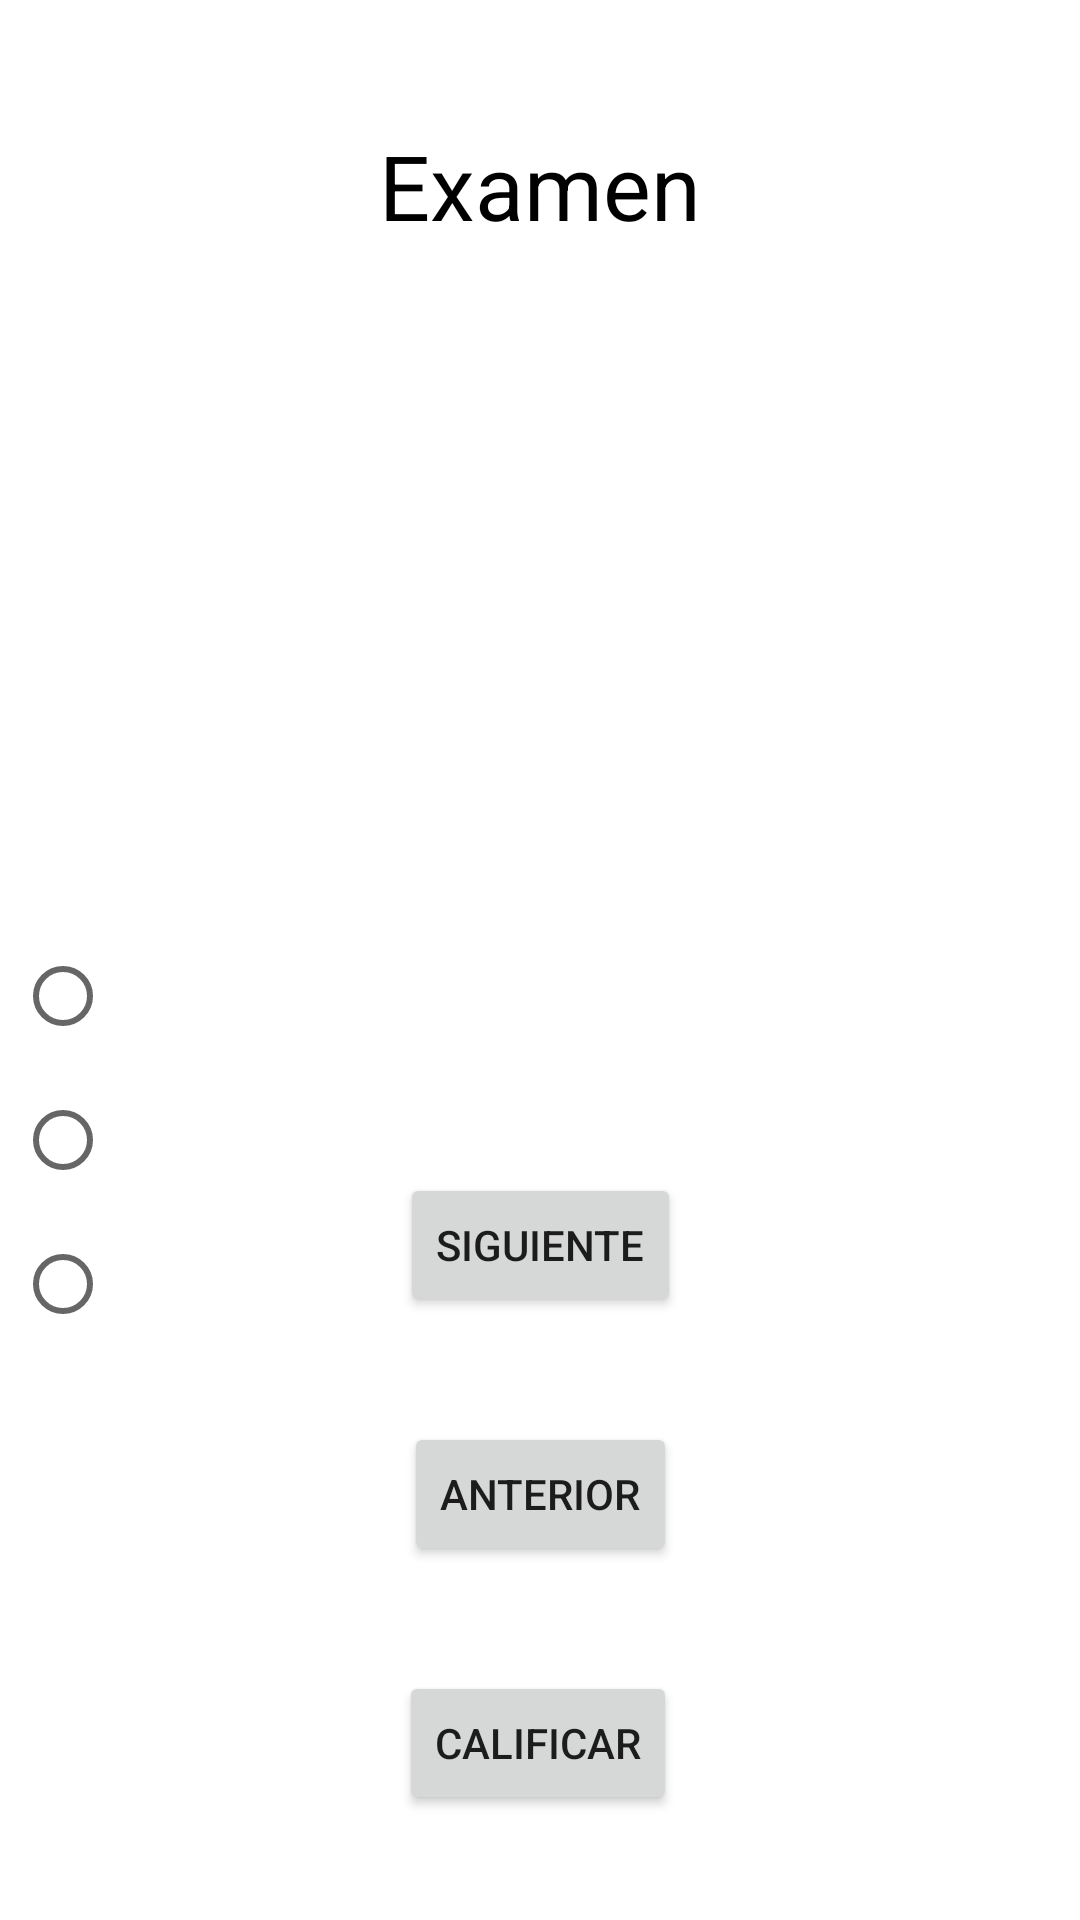

Write the Android layout XML for this screen, with the resource values it uses.
<!-- AndroidManifest.xml: application theme Theme.ExamenApp -->
<!-- res/layout/activity_examen.xml -->
<?xml version="1.0" encoding="utf-8"?>
<androidx.constraintlayout.widget.ConstraintLayout xmlns:android="http://schemas.android.com/apk/res/android"
    xmlns:app="http://schemas.android.com/apk/res-auto"
    xmlns:tools="http://schemas.android.com/tools"
    android:layout_width="match_parent"
    android:layout_height="match_parent"
    tools:context=".Examen">

    <TextView
        android:id="@+id/textView3"
        android:layout_width="314dp"
        android:layout_height="60dp"
        android:layout_marginTop="32dp"
        android:gravity="center"
        android:text="@string/titulos"
        android:textColor="#000000"
        android:textSize="30sp"
        app:layout_constraintEnd_toEndOf="parent"
        app:layout_constraintStart_toStartOf="parent"
        app:layout_constraintTop_toTopOf="parent"
        tools:ignore="TextSizeCheck" />

    <Button
        android:id="@+id/btncalifica"
        android:layout_width="wrap_content"
        android:layout_height="wrap_content"
        android:layout_marginBottom="35dp"
        android:text="@string/btncalificar"
        app:layout_constraintBottom_toBottomOf="parent"
        app:layout_constraintEnd_toEndOf="parent"
        app:layout_constraintHorizontal_bias="0.498"
        app:layout_constraintStart_toStartOf="parent" />

    <Button
        android:id="@+id/btnnext"
        android:layout_width="wrap_content"
        android:layout_height="wrap_content"
        android:layout_marginBottom="35dp"
        android:text="@string/btnsiguiente"
        app:layout_constraintBottom_toTopOf="@+id/btnregresar"
        app:layout_constraintEnd_toEndOf="parent"
        app:layout_constraintStart_toStartOf="parent" />

    <Button
        android:id="@+id/btnregresar"
        android:layout_width="wrap_content"
        android:layout_height="wrap_content"
        android:layout_marginBottom="35dp"
        android:text="@string/btnanterior"
        app:layout_constraintBottom_toTopOf="@+id/btncalifica"
        app:layout_constraintEnd_toEndOf="parent"
        app:layout_constraintStart_toStartOf="parent" />

    <TextView
        android:id="@+id/txtpreguntas"
        android:layout_width="374dp"
        android:layout_height="148dp"
        android:layout_marginTop="44dp"
        android:textColor="#000000"
        android:textSize="20sp"
        app:layout_constraintEnd_toEndOf="parent"
        app:layout_constraintHorizontal_bias="0.567"
        app:layout_constraintStart_toStartOf="parent"
        app:layout_constraintTop_toBottomOf="@+id/textView3" />

    <RadioGroup
        android:id="@+id/grupo"
        android:layout_width="350dp"
        android:layout_height="144dp"
        android:layout_marginTop="24dp"
        app:layout_constraintEnd_toEndOf="parent"
        app:layout_constraintHorizontal_bias="0.491"
        app:layout_constraintStart_toStartOf="parent"
        app:layout_constraintTop_toBottomOf="@+id/txtpreguntas">

        <RadioButton
            android:id="@+id/rb1"
            android:layout_width="wrap_content"
            android:layout_height="wrap_content"
            android:textSize="18sp"
            tools:ignore="DuplicateSpeakableTextCheck" />

        <RadioButton
            android:id="@+id/rb2"
            android:layout_width="wrap_content"
            android:layout_height="wrap_content"
            android:textSize="18sp" />

        <RadioButton
            android:id="@+id/rb3"
            android:layout_width="wrap_content"
            android:layout_height="wrap_content"
            android:textSize="18sp" />
    </RadioGroup>

</androidx.constraintlayout.widget.ConstraintLayout>
<!-- resources referenced by this layout -->
<resources>
  <string name="btnanterior">Anterior</string>
  <string name="btncalificar">Calificar</string>
  <string name="btnsiguiente">Siguiente</string>
  <string name="titulos">Examen</string>
  <style name="Theme.ExamenApp" parent="Theme.MaterialComponents.DayNight.DarkActionBar">
          
          <item name="colorPrimary">@color/purple_500</item>
          <item name="colorPrimaryVariant">@color/purple_700</item>
          <item name="colorOnPrimary">@color/white</item>
          
          <item name="colorSecondary">@color/teal_200</item>
          <item name="colorSecondaryVariant">@color/teal_700</item>
          <item name="colorOnSecondary">@color/black</item>
          
          <item name="android:statusBarColor">?attr/colorPrimaryVariant</item>
          
      </style>
  <!-- not gathered from this repository: default colours our renderer supplied (Android Studio template values) -->
  <color name="purple_500">#FF6200EE</color>
  <color name="purple_700">#FF3700B3</color>
  <color name="teal_200">#FF03DAC5</color>
  <color name="teal_700">#FF018786</color>
  <color name="black">#FF000000</color>
  <color name="white">#FFFFFFFF</color>
</resources>
